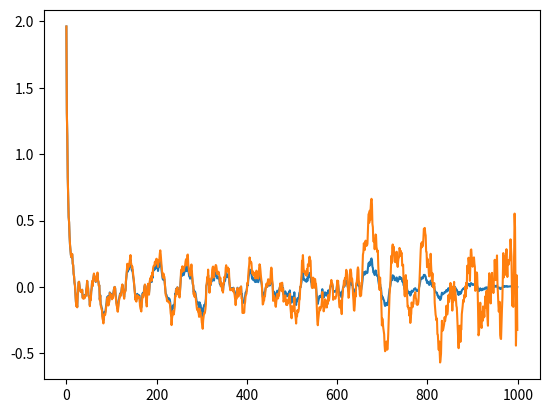

Reproduce this figure in Python.
# -*- coding: utf-8 -*-
"""
Created on Thu Sep 07 14:46:38 2017

@author: Frederik Vardinghus
"""

import numpy as np
import matplotlib.pyplot as plt

N = 1000
x = np.zeros(N)

def AR(x,n):
    return 0.50*x[n] + 0.25*x[n-1] + np.random.normal(0,1)

def bacf(x,k):
    M = len(x)
    if np.abs(k) < M:
        a = 0
        for i in range(M-np.abs(k)):
            a += x[i]*x[i-k]
        return a/float(M)
    else:
        return 0

def ubacf(x,k):
    M = len(x)
    if np.abs(k) < M:
        a = 0
        for i in range(M-np.abs(k)):
            a += x[i]*x[i-k]
        return a/float(M-np.abs(k))
    else:
        return 0

x[0] = np.random.normal(0,1)
x[1] = 0.5*x[0] + np.random.normal(0,1)

for i in range(N-1):
    x[i+1] = AR(x,i)

rb = np.zeros(N)
ru = np.zeros(N)
for i in range(N):
    rb[i] = bacf(x,i)
    ru[i] = ubacf(x,i)

plt.plot(rb)
plt.plot(ru)



















